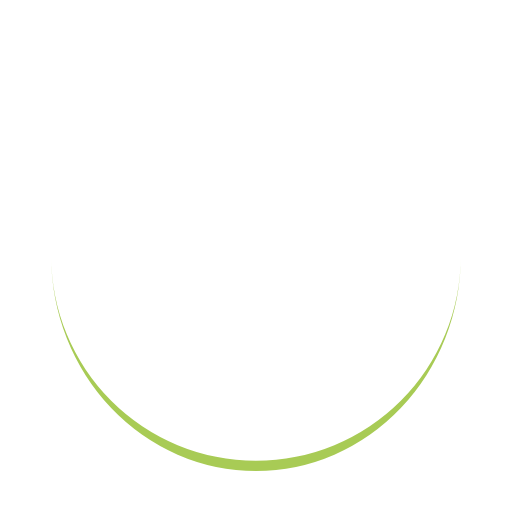
t = 0.00 s
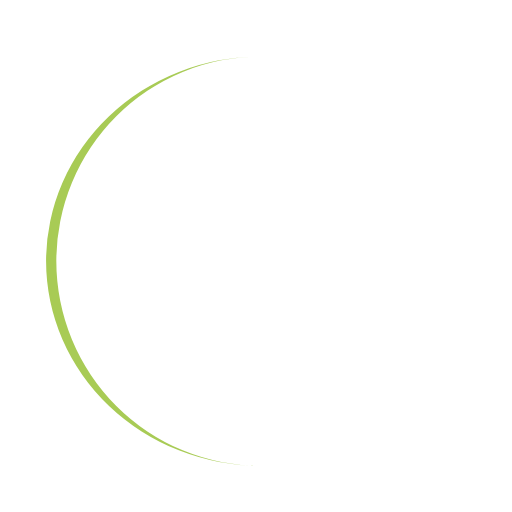
t = 0.25 s
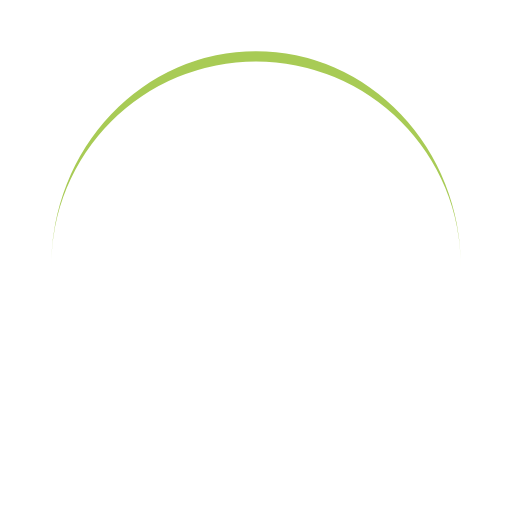
t = 0.50 s
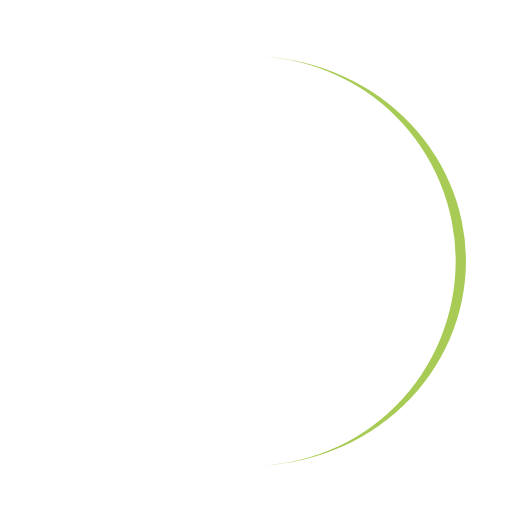
t = 0.75 s

The animated SVG that drew these frames (rendered in a browser with its animation timeline set to each time). Animation: 1 SMIL element (animateTransform=1); one cycle of 1.00 s, repeats indefinitely.

<?xml version="1.0" encoding="utf-8"?>
<svg xmlns="http://www.w3.org/2000/svg" xmlns:xlink="http://www.w3.org/1999/xlink" style="margin: auto; background: none; display: block; shape-rendering: auto;" width="200px" height="200px" viewBox="0 0 100 100" preserveAspectRatio="xMidYMid">
<path d="M10 50A40 40 0 0 0 90 50A40 42 0 0 1 10 50" fill="#A8CB55" stroke="none">
  <animateTransform attributeName="transform" type="rotate" dur="1s" repeatCount="indefinite" keyTimes="0;1" values="0 50 51;360 50 51"></animateTransform>
</path>
<!-- [ldio] generated by https://loading.io/ --></svg>